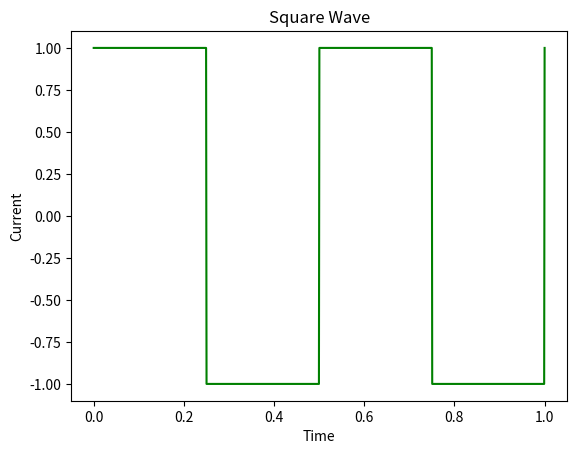

Python code for this plot:
from scipy import signal
import matplotlib.pyplot as plt
import numpy as np

time = np.linspace(0, 1, 1000)
current = signal.square(2*np.pi*2*time) #This signal.squre command creates square signal from sinusoidal signal

plt.title("Square Wave") 
plt.xlabel("Time") #xlabel is used for labeling x axis
plt.ylabel("Current") #ylabel is used for labeling y axis

plt.plot(time, current, color="green")
plt.show()
